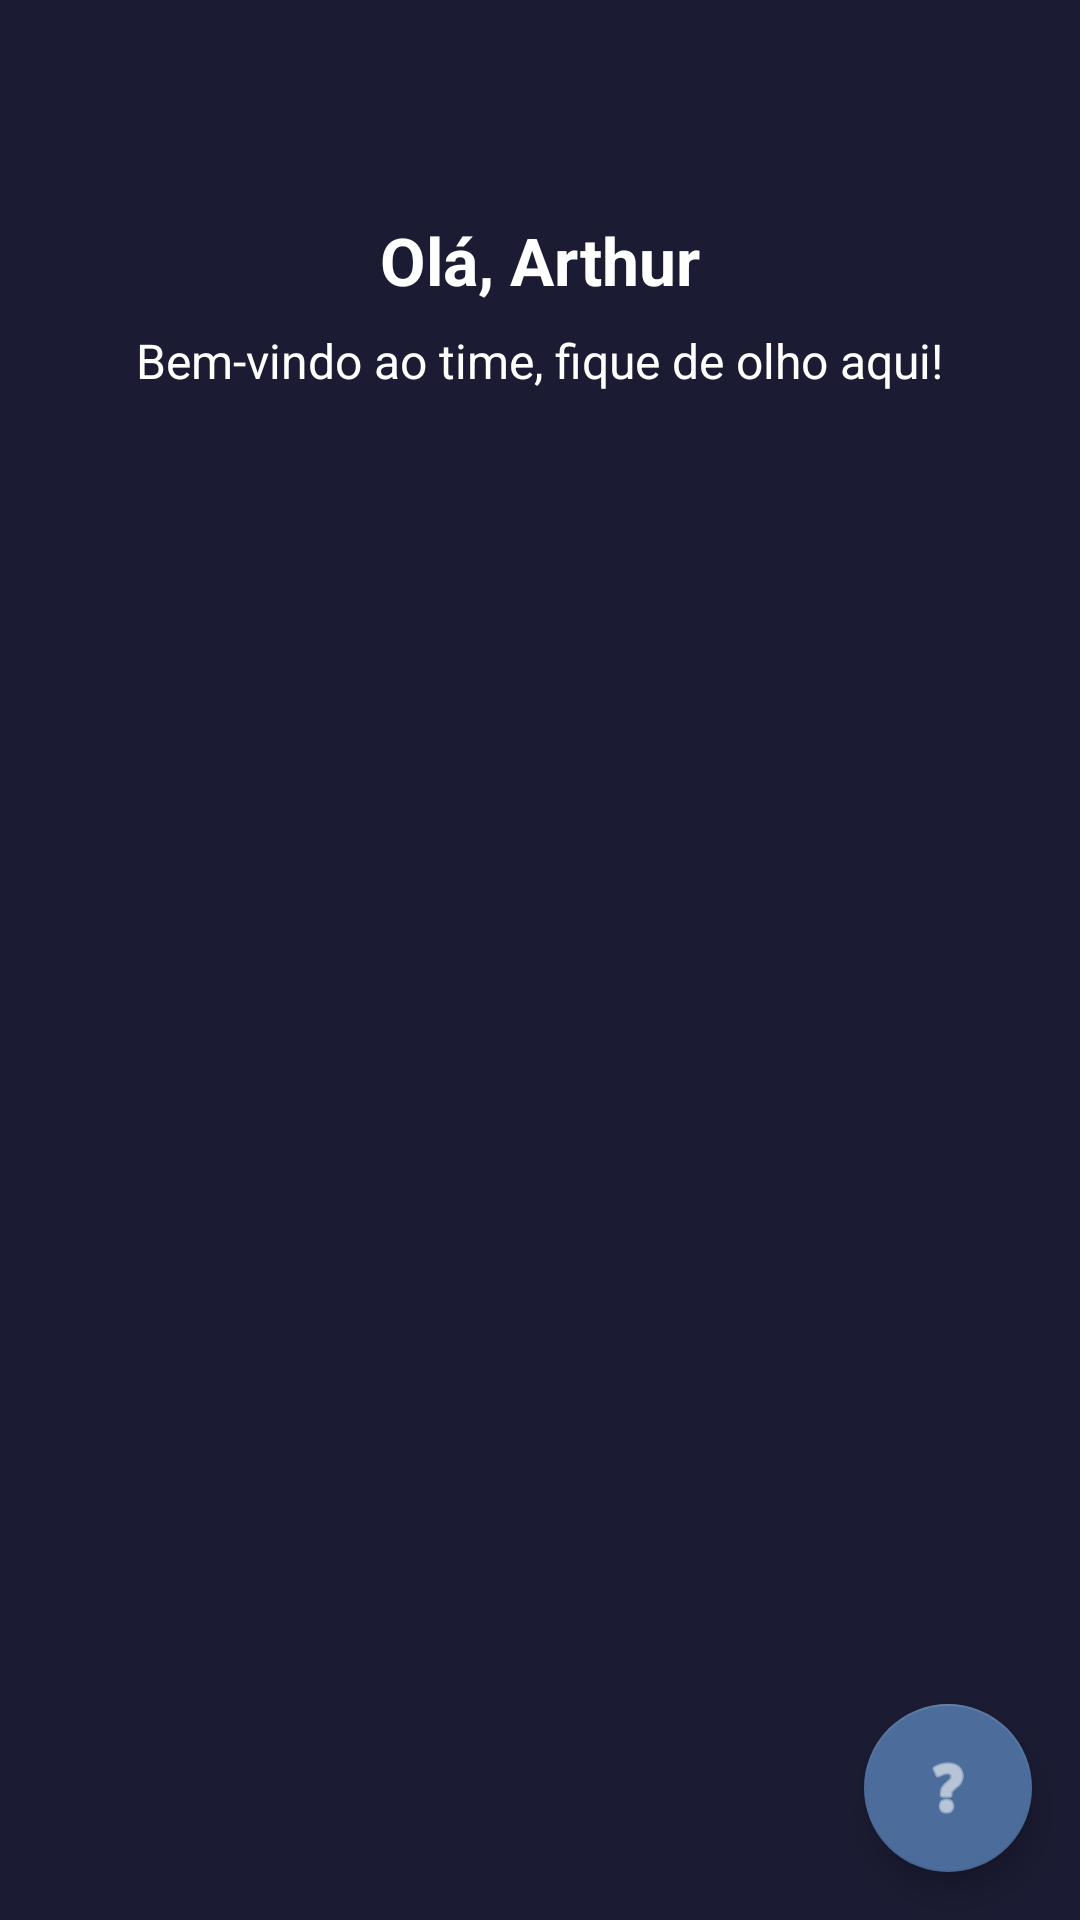

Produce the Android XML layout that renders to this screen, including the resource entries it uses.
<!-- AndroidManifest.xml: application theme Theme.Leitor_Qr_Code -->
<!-- res/layout/fragment_home_organizador.xml -->
<?xml version="1.0" encoding="utf-8"?>
<androidx.constraintlayout.widget.ConstraintLayout
    xmlns:android="http://schemas.android.com/apk/res/android"
    xmlns:app="http://schemas.android.com/apk/res-auto"
    xmlns:tools="http://schemas.android.com/tools"
    android:layout_width="match_parent"
    android:layout_height="match_parent"
    android:background="@color/azul_marinho"
    tools:context=".view.organizador.HomeOrganizadorFragment">

    <ScrollView
        android:id="@+id/scroll_home"
        android:layout_width="0dp"
        android:layout_height="0dp"
        app:layout_constraintTop_toTopOf="parent"
        app:layout_constraintBottom_toBottomOf="parent"
        app:layout_constraintStart_toStartOf="parent"
        app:layout_constraintEnd_toEndOf="parent">

        <LinearLayout
            android:layout_width="match_parent"
            android:layout_height="wrap_content"
            android:orientation="vertical"
            android:paddingStart="24dp"
            android:paddingEnd="24dp"
            android:paddingTop="24dp"
            android:paddingBottom="100dp">

            
            <LinearLayout
                android:id="@+id/layoutBoasVindas"
                android:layout_width="match_parent"
                android:layout_height="wrap_content"
                android:orientation="vertical"
                android:gravity="center_horizontal"
                android:layout_marginTop="32dp"
                android:padding="16dp">

                <TextView
                    android:id="@+id/textSaudacao"
                    android:layout_width="wrap_content"
                    android:layout_height="wrap_content"
                    android:text="Olá, Arthur"
                    android:textSize="22sp"
                    android:textStyle="bold"
                    android:textColor="#FFFFFF" />

                <TextView
                    android:id="@+id/textMensagem"
                    android:layout_width="wrap_content"
                    android:layout_height="wrap_content"
                    android:text="Bem-vindo ao time, fique de olho aqui!"
                    android:textSize="16sp"
                    android:textColor="#FFFFFF"
                    android:layout_marginTop="8dp" />
            </LinearLayout>

            
            <androidx.recyclerview.widget.RecyclerView
                android:id="@+id/recyclerEventos"
                android:layout_width="match_parent"
                android:layout_height="wrap_content"
                android:layout_marginTop="32dp"
                tools:listitem="@layout/item_evento" />

        </LinearLayout>

    </ScrollView>

    
    <com.google.android.material.floatingactionbutton.FloatingActionButton
        android:id="@+id/fabDicas"
        android:layout_width="wrap_content"
        android:layout_height="wrap_content"
        android:layout_margin="16dp"
        android:src="@android:drawable/ic_menu_help"
        app:backgroundTint="@color/azul_cinza"
        app:tint="@android:color/white"
        app:layout_constraintBottom_toBottomOf="parent"
        app:layout_constraintEnd_toEndOf="parent"
        android:contentDescription="Ver Dicas" />

</androidx.constraintlayout.widget.ConstraintLayout>
<!-- res/layout/item_evento.xml (included above) -->
<?xml version="1.0" encoding="utf-8"?>
<androidx.cardview.widget.CardView xmlns:android="http://schemas.android.com/apk/res/android"
    xmlns:app="http://schemas.android.com/apk/res-auto"
    android:layout_width="match_parent"
    android:layout_height="wrap_content"
    android:layout_marginBottom="12dp"
    app:cardCornerRadius="16dp"
    app:cardElevation="6dp"
    app:cardBackgroundColor="@color/white">

    <LinearLayout
        android:orientation="vertical"
        android:padding="16dp"
        android:layout_width="match_parent"
        android:layout_height="wrap_content">

        
        <TextView
            android:id="@+id/textNomeEvento"
            android:layout_width="wrap_content"
            android:layout_height="wrap_content"
            android:text="Nome do Evento"
            android:textColor="@color/black"
            android:textSize="18sp"
            android:textStyle="bold" />

        
        <TextView
            android:id="@+id/textDataHoraInicio"
            android:layout_width="wrap_content"
            android:layout_height="wrap_content"
            android:text="Início: DD/MM/AAAA às HH:MM"
            android:textColor="@color/texto_principal"
            android:textSize="14sp"
            android:layout_marginTop="8dp"/>

        
        <TextView
            android:id="@+id/textDataHoraFim"
            android:layout_width="wrap_content"
            android:layout_height="wrap_content"
            android:text="Fim: DD/MM/AAAA às HH:MM"
            android:textColor="@color/texto_principal"
            android:textSize="14sp"
            android:layout_marginTop="4dp"/>
            
        
        <TextView
            android:id="@+id/textLocalEvento"
            android:layout_width="wrap_content"
            android:layout_height="wrap_content"
            android:text="Local do Evento"
            android:textColor="@color/texto_subtitulo"
            android:textSize="14sp"
            android:layout_marginTop="8dp"/>

        
        <Button
            android:id="@+id/btnDetalhesEvento"
            android:layout_width="wrap_content"
            android:layout_height="wrap_content"
            android:text="Detalhes"
            android:textSize="14sp"
            android:layout_marginTop="10dp"
            android:backgroundTint="@color/azul_cinza"
            android:textColor="@color/white"/>

    </LinearLayout>

</androidx.cardview.widget.CardView>
<!-- resources referenced by this layout -->
<resources>
  <color name="azul_cinza">#4c6d9b</color>
  <color name="azul_marinho">#1b1c33</color>
  <color name="black">#FF000000</color>
  <color name="texto_principal">#333333</color>
  <color name="texto_subtitulo">#555555</color>
  <color name="white">#FFFFFFFF</color>
  <style name="Theme.Leitor_Qr_Code" parent="Base.Theme.Leitor_Qr_Code" />
  <style name="Base.Theme.Leitor_Qr_Code" parent="Theme.MaterialComponents.DayNight.NoActionBar">
          
          <item name="colorPrimary">@color/azul_cinza</item>
          <item name="colorPrimaryVariant">@color/azul_marinho</item>
          <item name="colorOnPrimary">@color/white</item>
          
          
          <item name="colorSecondary">@color/verde_musgo</item>
          <item name="colorSecondaryVariant">@color/verde_escuro_forte</item>
          <item name="colorOnSecondary">@color/white</item>
  
          
          <item name="android:colorBackground">@color/azul_marinho</item>
          <item name="colorSurface">@color/white</item>
          <item name="colorOnBackground">@color/white</item>
          <item name="colorOnSurface">@color/black</item>
  
          
          <item name="android:statusBarColor">@color/azul_marinho</item>
  
          
          <item name="textInputStyle">@style/Widget.App.TextInputLayout</item>
      </style>
  <color name="verde_musgo">#0D8C00</color>
  <color name="verde_escuro_forte">#2E7D32</color>
  <style name="Widget.App.TextInputLayout" parent="Widget.MaterialComponents.TextInputLayout.FilledBox">
          <item name="android:textColorHint">@color/cinza_medio</item>
          <item name="passwordToggleTint">@color/cinza_escuro</item>
          <item name="boxBackgroundColor">@color/white</item>
          <item name="boxStrokeWidth">0dp</item>
          <item name="boxStrokeWidthFocused">0dp</item>
      </style>
  <color name="cinza_medio">#9E9E9E</color>
  <color name="cinza_escuro">#616161</color>
</resources>
